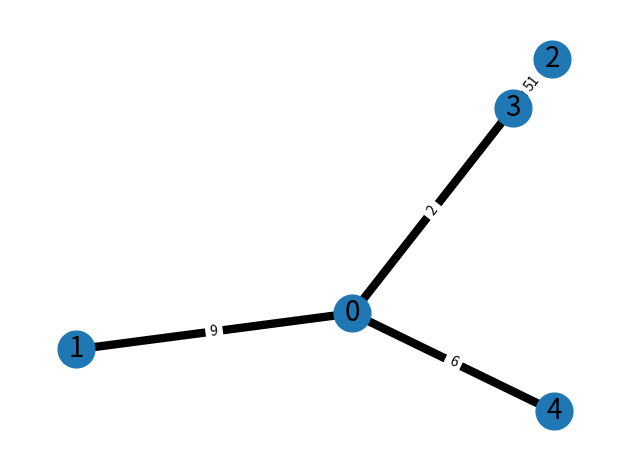
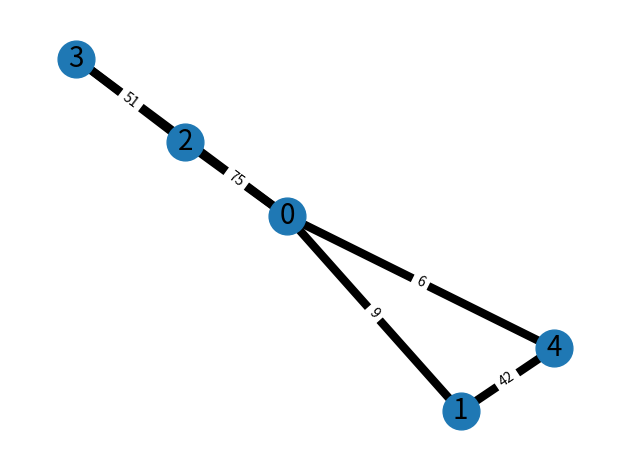

These figures' Python source, in order:
# Prim's Algorithm in Python
import copy
import networkx as nx
import matplotlib.pyplot as plt

#Algorithme de prim pour déterminer ACM 
INF = 9999999
# le nombre de sommet
V = 5
# la matrice d'adjacence

G = [[0, 9, 75, 2, 6,79],
     [9, 0, 95, 19, 42,5],
     [75,95, 0, 51, 66,31],
     [2, 19, 51, 0, 31,12],
     [6, 42, 66, 31, 0,37],
     [79, 5, 31, 12, 37,0]]

# créer un tableau pour suivre le sommet sélectionné
# sélectionné deviendra vrai sinon faux
selected = [0, 0, 0, 0, 0]
# set number of edge to 0
no_edge = 0
# le nombre d'arêtes dans l'arbre couvrant minimum sera
# toujours inférieur à(V - 1), où V est le nombre de sommets dans
# graphique
# choisissez le 0ème sommet et rendez-le vrai
selected[0] = True
# imprimer pour le bord et le poids
print("Edge : Weight\n")
#liste des prédécesseur, sucesseurs et poids
liste_x=[]
liste_y=[]
liste_poid=[]

while (no_edge < V - 1):
    # Pour chaque sommet de l'ensemble S, trouver tous les sommets adjacents
     #, calculez la distance à partir du sommet sélectionné à l'étape 1.
     # si le sommet est déjà dans l'ensemble S, supprimez-le sinon
     # choisissez un autre sommet le plus proche du sommet sélectionné à l'étape 1.
    minimum = INF
    x = 0
    y = 0
    
    for i in range(V):
        if selected[i]:
            for j in range(V):
                if ((not selected[j]) and G[i][j]):  
                    # pas sélectionné et il y a une arrête
                    if minimum > G[i][j]:
                        minimum = G[i][j]
                        x = i
                        y = j
    print(str(x) + "-" + str(y) + ":" + str(G[x][y]))
    liste_x.append(x)
    liste_y.append(y)
    liste_poid.append(G[x][y])
    
    selected[y] = True
    no_edge += 1
#les arrête de mon ACM
les_couple_acm=[]
i1=0
while i1 <len(liste_x):
    i2=0
    while i2 <len(liste_y):
        if i1==i2:
            a= (liste_x[i1],liste_y[i2])
            les_couple_acm.append(copy.deepcopy(a)) 
           
        i2=i2+1
    i1=i1+1
print(f"\nx= {liste_x} \ny= {liste_y} \npoids= {liste_poid}\nles couple:{les_couple_acm}")



#génération de la matrice d'adjacence de ACM
def nouveau_arbre(sommet:int, x:list, y:list, poid:list):
    # je construit l'ACM
    arbre= []
    for i in range(sommet):
        arbre.append([])
        for j in range(sommet):
            arbre[i].append(0)
    for i in range(len(x)):
        for j in range (len(y)):
            if i==j:
                arbre[x[i]][y[j]]= poid[j]
                arbre[y[j]][x[i]]= poid[j]
    return arbre

Mat_adj_abre= nouveau_arbre(5,liste_x,liste_y,liste_poid)
print(f"ACM: {Mat_adj_abre}")

#la fonction pour déssiner le graphe
def dessin(G):
    elarge = [(u, v) for (u, v, d) in G.edges(data=True) ]
   
    pos = nx.spring_layout(G, seed=7)  # positions for all nodes - seed for reproducibility

    # nodes
    nx.draw_networkx_nodes(G, pos, node_size=700)

    # edges
    nx.draw_networkx_edges(G, pos, edgelist=elarge, width=6)
    

    # node labels
    nx.draw_networkx_labels(G, pos, font_size=20, font_family="sans-serif")
    # edge weight labels
    edge_labels = nx.get_edge_attributes(G, "weight")
    nx.draw_networkx_edge_labels(G, pos, edge_labels)

    ax = plt.gca()
    ax.margins(0.08)
    plt.axis("off")
    plt.tight_layout()
    plt.show()

def cree(l_x:list,l_y:list,l_p):
    i=0
    
    G= nx.Graph()
    while i <len(l_x):
        
        j=0
        while j <len(l_y):
            if i==j:
                a=copy.deepcopy(l_x[i])
                b=copy.deepcopy(l_y[j]) 
                c=copy.deepcopy(l_p[j])
            
                G.add_edge( a,b , weight= c )
            j=j+1
        i=i+1
    return G

#je vais créer l'ACM pour le déssiner
Graphe_final=cree(liste_x,liste_y,liste_poid)
dessin(Graphe_final)

#je détermine la liste des dégré

def determine_des_deg(abre:list[list]):
    #j'énumère la liste des dégré
    n=0
    liste_deg=[]
    for i in range(len(abre)):
        for j in range(len(abre)):
            if abre[i][j]:
                n=n+1
        liste_deg.append(n)
        n=0
    
    print(f"liste des dégré : {liste_deg}\n")
    return liste_deg
liste_des_deg=determine_des_deg(Mat_adj_abre)

#je recupère les sommets de dégrés impaire
def deg_impaire(deg:list):
    liste_des_degr=[]
    #déterminons les deg impairs
    for i in range(len(deg)):
        if ( deg[i] % 2) == 0:
            deg[i]=0
    for k in range(len(deg)):
        if deg[k]!=0:
            liste_des_degr.append(k)
    print(f"les sommets de dégré impairs sont{liste_des_degr}\n")
    return liste_des_degr
liste_deg_impairs=deg_impaire(liste_des_deg)


#on va déterminer le couplage minimum
#on va d'abord déterminer les combinaisons possibles
from itertools import combinations
def n_length_combo(arr, n):
    #retoune une combinaison sans duplication
    return list(combinations(arr, n))
n= 2 #cardinal du couple   
combinaisons1=n_length_combo([x for x in liste_deg_impairs], n)


#jai formé les couples
#on va determiner les couplages
#voici la liste de u-plet de couplage possible
nb= len(liste_deg_impairs)/2  #le nombre de sommets impaire d'un graphe est toujours paire
combinaisons2=n_length_combo([x for x in combinaisons1], n)

#on va eleminer les couplage non disjoints
def est_disjoint(a:tuple,b:tuple):
    i=0
    j=0
    while i< len(a):
        while j< len(b):
            if a[i]==b[j]:
                return False
            j=j+1
        i=i+1
        j=0
    return True

def couplages(va:list[tuple[tuple]], initial:list):
    n= len(initial)/2 #le nombre de sommets impaire d'un graphe est paire
    selection=[]
    for elemt in va:
        nombre=0
        for i in range(len(elemt)):
            for j in range(len(elemt)):
                if i!=j:
                    a=elemt[i]
                    b=elemt[j]  
                    c=est_disjoint(a,b)
                    if c==True:
                        nombre=nombre+1
                        if nombre==n:
                            selection.append(elemt)
    return selection
#j'ai éliminé les disjoints
couplage= couplages(combinaisons2,liste_deg_impairs)
#j'ai maliste de couplage possible
#je vais choisir le minimum
def liste_couplage(liste_couplage:list[tuple[tuple]], graphe_initial:list[list], listes_couples_initial: list[tuple]):
    indice_minimum =0
    poids_min=9999999
    i=0
    while i<len(liste_couplage):
        long= copy.deepcopy( len(liste_couplage))
        a= liste_couplage[i]
        for elemt in listes_couples_initial:
            j= 0
            while j <len(a):
                b= (a[j][1],a[j][0] )
                # print(b)
                if elemt==a[j] or elemt==b :
                    liste_couplage.pop(i)
                    break
                j=j+1
        if long > len(liste_couplage):
            i=i
        else:
            i=i+1
    print(f"les couplages possibles:{liste_couplage}")
    return liste_couplage

liste_couple_finale=liste_couplage(couplage,G, les_couple_acm)
#j'ai trouvé une liste de couplage sans doublons et sans arrête déja utilisé
def minimum_couplage(liste:list[tuple], origine: list[list]):
    for element in liste:
        poids_min=99999
        poids=0
        i=0
        n=0
        while i < len(element):
            b= element[i]
            if origine[b[0]][b[1]]==0:
                 break   
            else:
                n=n+1
                poids= origine[b[0]][b[1]] +poids
                i=i+1    
        if poids< poids_min and n== len(element):
            poids_min= poids
    print(f"\nle couplage minimum est \n{element}\nson poids:{poids} \n ")
    return element
le_couplage= minimum_couplage(liste_couple_finale,G)
#j'ai enfin le couplage minimum
#je vais ajouter aux listes sucessurs et prédécéssseurs
for i in le_couplage:
    a= copy.deepcopy(i[0])
    b= copy.deepcopy(i[1])
    liste_x.append(copy.deepcopy(a))
    liste_y.append(copy.deepcopy(b))
    liste_poid.append(G[a][b])
    Mat_adj_abre[a][b]=G[a][b]
#ajouter le couplage au graphe et déssiner le nouvaue de graphe

Graphe_final= cree(liste_x,liste_y,liste_poid)
dessin(Graphe_final)
print(f"matrice d'adjacence du nouveau abre{Mat_adj_abre}")

#nous allons utiliser maintenat l'agorithme de fleury pour déterminer le cycle eulerien



from collections import defaultdict

#Cette classe représente un graphe non orienté utilisant la représentation de liste d'adjacence
class Graph:

    def __init__(self,vertices):
        self.V= vertices #Nombre de sommets
        self.graph = defaultdict(list) # dictionnaire par défaut pour stocker le graphique
        self.Time = 0

    # fonction pour ajouter une arête au graphique
    def addEdge(self,u,v):
        self.graph[u].append(v)
        self.graph[v].append(u)

    # Cette fonction supprime l'arête u-v du graphique
    def rmvEdge(self, u, v):
        for index, key in enumerate(self.graph[u]):
            if key == v:
                self.graph[u].pop(index)
        for index, key in enumerate(self.graph[v]):
            if key == u:
                self.graph[v].pop(index)

   # Une fonction basée sur DFS pour compter les sommets accessibles à partir de v
    def DFSCount(self, v, visited):
        count = 1
        visited[v] = True
        for i in self.graph[v]:
            if visited[i] == False:
                count = count + self.DFSCount(i, visited)		
        return count

    # La fonction pour vérifier si l'arête u-v peut être considérée comme l'arête suivante dans
     # Visite d'Euler
    def isValidNextEdge(self, u, v):
        # L'arête u-v est valide dans l'un des deux cas suivants :

         # 1) Si v est le seul sommet adjacent de u
        if len(self.graph[u]) == 1:
            return True
        else:
            '''
            2) S'il y a plusieurs adjacents, alors u-v n'est pas un pont
                 Suivez les étapes suivantes pour vérifier si u-v est un pont

            2.a) nombre de sommets accessibles depuis u'''
            visited =[False]*(self.V)
            count1 = self.DFSCount(u, visited)

            '''2.b) Retirez l'arête (u, v) et après avoir enlevé l'arête, comptez
                 sommets accessibles depuis u'''
            self.rmvEdge(u, v)
            visited =[False]*(self.V)
            count2 = self.DFSCount(u, visited)

            #2.c) Ajouter l'arrête au graphique
            self.addEdge(u,v)

            # 2.d) Si count1 est supérieur, alors l'arête (u, v) est un pont
            return False if count1 > count2 else True


   # Imprimer le tour d'Euler à partir du sommet u
    def printEulerUtil(self, u, liste:list):
       #Recur pour tous les sommets adjacents à ce sommet
        for v in self.graph[u]:
           #Si l'arête u-v n'est pas supprimée et qu'il s'agit d'une arête suivante valide
            if self.isValidNextEdge(u, v):
                liste.append(u)
                print("%d-%d " %(u,v)),
                self.rmvEdge(u, v)
                self.printEulerUtil(v, liste)
    '''La fonction principale qui imprime Eulerian Trail. Il trouve d'abord un impair
degré de sommet (s'il y en a un) puis appelle printEulerUtil()
pour imprimer le chemin '''
    def printEulerTour(self):
       #Trouver un sommet avec un degré impair
        u = 0
        for i in range(self.V):
            if len(self.graph[i]) %2 != 0 :
                u = i
                break
        # Imprimer le tour à partir d'un sommet impair
        print ("\n")
        sommets_euler=[]
        self.printEulerUtil(u,sommets_euler)
        print(f"le cycle euleurien est :{sommets_euler}")
        return sommets_euler
nb1=0
Graphe_final= Graph (len(liste_x))
while nb1< len(liste_x):
    nb2=0
    while nb2<len(liste_y):
        if nb2==nb1:
            Graphe_final.addEdge(liste_x[nb1],liste_y[nb2])

        nb2=nb2+1
    nb1=nb1+1
liste_sommet= Graphe_final.printEulerTour()
i=0
while i < len(liste_sommet)-1:
    j=i+1
    while j< len(liste_sommet)-1:
        if liste_sommet[i]== liste_sommet[j]:
            liste_sommet.pop(j)
            j=j
        else:
            j=j+1
    i=i+1
print( f"le plus court chemin est {liste_sommet}")



        
